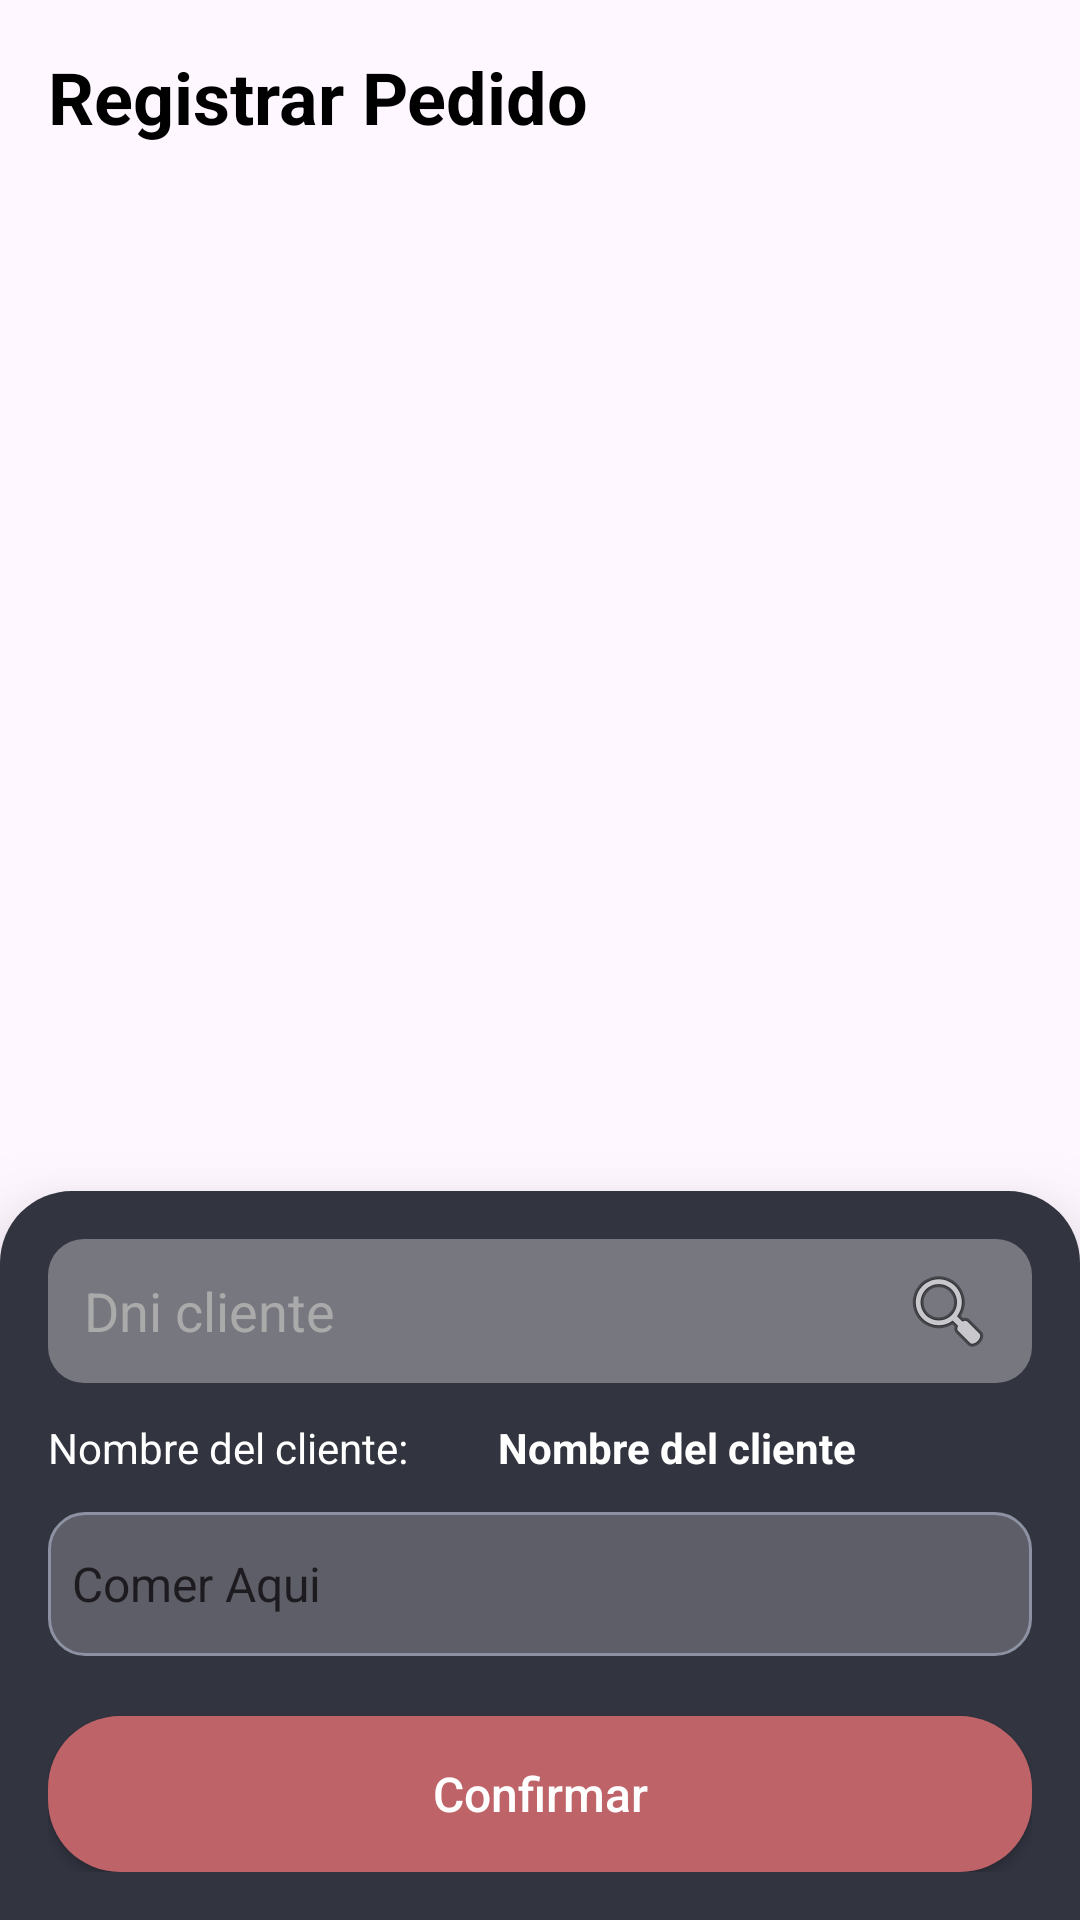

Here is an Android app screen rendered from its layout file. Give the layout XML and the strings, colors and styles it references.
<!-- AndroidManifest.xml: application theme Theme.Apprestauranteeee -->
<!-- res/layout/activity_registrar_pedido.xml -->
<?xml version="1.0" encoding="utf-8"?>
<FrameLayout xmlns:android="http://schemas.android.com/apk/res/android"
    xmlns:app="http://schemas.android.com/apk/res-auto"
    android:layout_width="match_parent"
    android:layout_height="match_parent">

    
    <ScrollView
        android:layout_width="match_parent"
        android:layout_height="match_parent"
        android:fillViewport="true"
        android:padding="16dp">

        <LinearLayout
            android:layout_width="match_parent"
            android:layout_height="wrap_content"
            android:orientation="vertical"
            android:paddingBottom="200dp"> 

            
            <TextView
                android:layout_width="match_parent"
                android:layout_height="wrap_content"
                android:text="Registrar Pedido"
                android:textSize="24sp"
                android:textStyle="bold"
                android:textColor="@color/black"
                android:layout_marginBottom="16dp" />

            
            <androidx.recyclerview.widget.RecyclerView
                android:id="@+id/rvPedidos"
                android:layout_width="match_parent"
                android:layout_height="wrap_content"
                android:layout_marginBottom="16dp" />
        </LinearLayout>
    </ScrollView>

    
    <LinearLayout
        android:id="@+id/floating_container"
        android:layout_width="match_parent"
        android:layout_height="wrap_content"
        android:layout_gravity="bottom"
        android:orientation="vertical"
        android:padding="16dp"
        android:elevation="20dp"
        android:background="@drawable/bg_rounded_top_only">

        
        <EditText
            android:id="@+id/et_dni"
            android:layout_width="match_parent"
            android:layout_height="48dp"
            android:hint="Dni cliente"
            android:drawableEnd="@android:drawable/ic_menu_search"
            android:background="@drawable/bg_edittext"
            android:paddingHorizontal="12dp"
            android:textColor="#FFFFFF"
            android:textColorHint="#AAAAAA"
            android:layout_marginBottom="12dp" />

        
        <LinearLayout
            android:layout_width="match_parent"
            android:layout_height="match_parent"
            android:orientation="horizontal">

            <TextView
                android:layout_width="150dp"
                android:layout_height="wrap_content"
                android:layout_marginBottom="4dp"
                android:text="Nombre del cliente:"
                android:textColor="#FFFFFF"
                android:textSize="14sp" />

            <TextView
                android:id="@+id/tv_nombre_cliente"
                android:layout_width="match_parent"
                android:layout_height="wrap_content"
                android:layout_marginBottom="12dp"
                android:text="Nombre del cliente"
                android:textColor="#FFFFFF"
                android:textStyle="bold" />
        </LinearLayout>


        <androidx.appcompat.widget.AppCompatSpinner
            android:id="@+id/spinner_mesa"
            android:layout_width="match_parent"
            android:layout_height="48dp"
            android:layout_marginBottom="20dp"
            android:background="@drawable/bg_tipopedido"
            android:entries="@array/pedido"
            android:popupTheme="@style/SpinnerPopupTheme" />


        
        <Button
            android:id="@+id/btn_confirmar"
            android:layout_width="match_parent"
            android:layout_height="52dp"
            android:text="Confirmar"
            android:textAllCaps="false"
            android:textColor="#FFFFFF"
            android:textSize="16sp"
            app:backgroundTint="@null"
            android:background="@drawable/bg_button_red" />
    </LinearLayout>

</FrameLayout>
<!-- resources referenced by this layout -->
<resources>
  <string-array name="pedido">
          <item>Comer Aqui</item>
          <item>llevar</item>
  
      </string-array>
  <color name="black">#FF000000</color>
  <!-- drawable bg_button_red (drawable) -->
  <?xml version="1.0" encoding="utf-8"?>
  <shape xmlns:android="http://schemas.android.com/apk/res/android">
      <solid android:color="#BE6368"/>
      <corners android:radius="24dp"/>
  </shape>
  <!-- drawable bg_edittext (drawable) -->
  <?xml version="1.0" encoding="utf-8"?>
  <shape xmlns:android="http://schemas.android.com/apk/res/android">
      <solid android:color="#76777F"/>
      <corners android:radius="12dp"/>
  </shape>
  <!-- drawable bg_rounded_top_only (drawable) -->
  <?xml version="1.0" encoding="utf-8"?>
  <shape xmlns:android="http://schemas.android.com/apk/res/android">
      <solid android:color="#323440" />
      <corners android:topLeftRadius="24dp" android:topRightRadius="24dp" />
  </shape>
  <!-- drawable bg_tipopedido (drawable) -->
  <?xml version="1.0" encoding="utf-8"?>
  <shape xmlns:android="http://schemas.android.com/apk/res/android">
      
      <solid android:color="#A276777F" />
  
      
      <corners android:radius="12dp" />
  
      
      <stroke
          android:width="1dp"
          android:color="#8D92A3" />
  </shape>
  <style name="SpinnerPopupTheme" parent="ThemeOverlay.AppCompat.Light">
          <item name="android:textColor">#FFFFFF</item>
      </style>
  <style name="Theme.Apprestauranteeee" parent="Base.Theme.Apprestauranteeee" />
  <style name="Base.Theme.Apprestauranteeee" parent="Theme.Material3.DayNight.NoActionBar">
          
          
      </style>
</resources>
